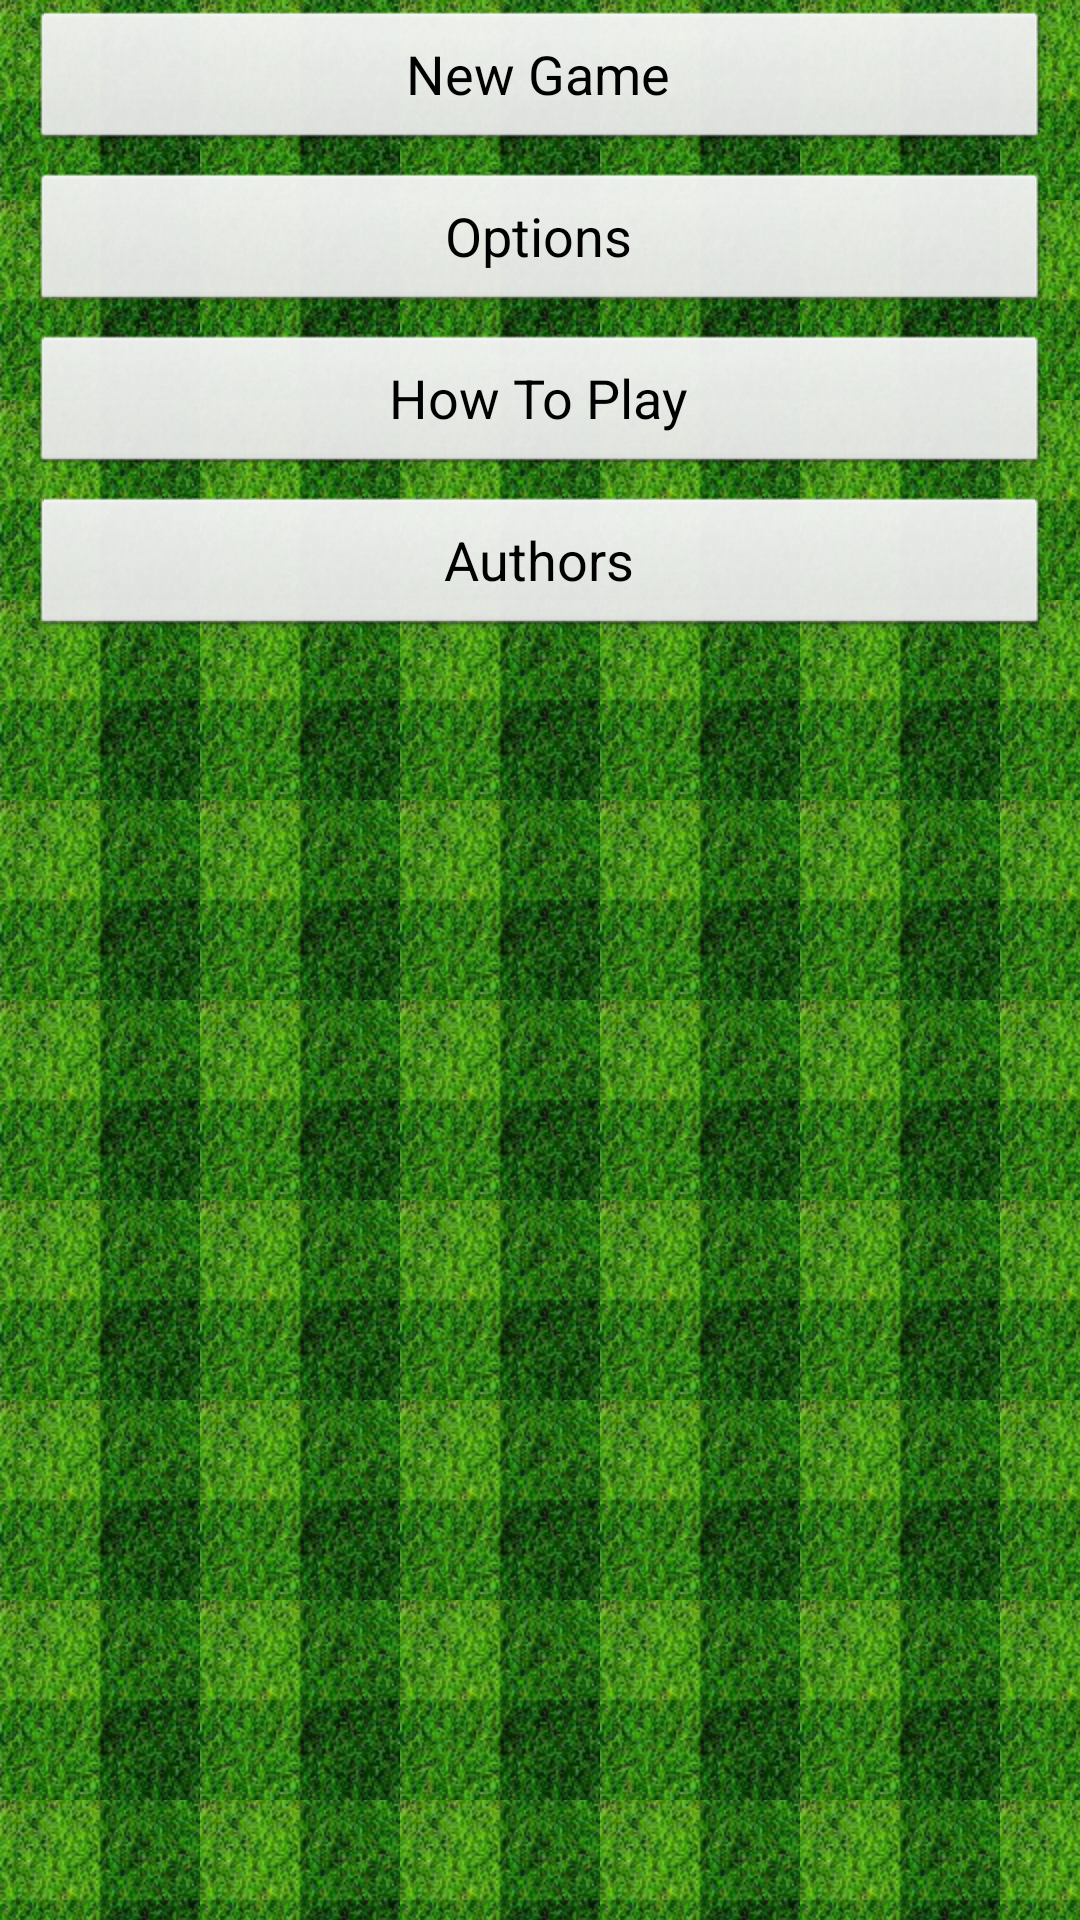

Produce the Android XML layout that renders to this screen, including the resource entries it uses.
<!-- AndroidManifest.xml: activity theme android:Theme.Holo.Light.NoActionBar.Fullscreen -->
<!-- res/layout/main.xml -->
<?xml version="1.0" encoding="utf-8"?>
<GridLayout
    android:layout_width="match_parent"
    android:layout_height="match_parent"
    xmlns:android="http://schemas.android.com/apk/res/android"
    android:background="@drawable/background"
    android:columnCount="1"
    android:longClickable="false"
    android:useDefaultMargins="false"
    >

    <Button
        android:layout_width="match_parent"
        android:layout_height="wrap_content"
        android:text="@string/mainMenu_newGame"
        android:id="@+id/newGame"
        android:layout_row="0"
        android:layout_column="0"
        android:enabled="true"
        android:clickable="true"
        android:singleLine="false"
        android:background="@android:drawable/btn_default"
        android:layout_gravity="center_horizontal"
        android:onClick="startNewGame"
        android:layout_marginLeft="10dp"
        android:layout_marginRight="10dp"
        android:layout_marginTop="3dp"
        android:layout_marginBottom="3dp"/>

    <Button
        android:layout_width="match_parent"
        android:layout_height="wrap_content"
        android:text="@string/mainMenu_options"
        android:id="@+id/options"
        android:layout_row="1"
        android:layout_column="0"
        android:layout_gravity="center_horizontal"
        android:background="@android:drawable/btn_default"
        android:clickable="true"
        android:enabled="true"
        android:layout_marginLeft="10dp"
        android:layout_marginRight="10dp"
        android:layout_marginTop="3dp"
        android:layout_marginBottom="3dp"/>

    <Button
        android:layout_width="match_parent"
        android:layout_height="wrap_content"
        android:text="@string/mainMenu_howToPlay"
        android:id="@+id/howToPlay"
        android:layout_row="2"
        android:layout_column="0"
        android:layout_gravity="center_horizontal"
        android:background="@android:drawable/btn_default"
        android:clickable="true"
        android:enabled="true"
        android:layout_marginTop="3dp"
        android:layout_marginRight="10dp"
        android:layout_marginLeft="10dp"
        android:layout_marginBottom="3dp"/>

    <Button
        android:layout_width="match_parent"
        android:layout_height="wrap_content"
        android:text="@string/mainMenu_authors"
        android:id="@+id/authors"
        android:layout_row="3"
        android:layout_column="0"
        android:layout_gravity="center_horizontal"
        android:background="@android:drawable/btn_default"
        android:clickable="true"
        android:enabled="true"
        android:layout_marginLeft="10dp"
        android:layout_marginTop="3dp"
        android:layout_marginRight="10dp"
        android:layout_marginBottom="3dp"/>
</GridLayout>
<!-- resources referenced by this layout -->
<resources>
  <!-- drawable background (drawable-hdpi) -->
  <?xml version="1.0" encoding="utf-8"?>
  <bitmap
      xmlns:android="http://schemas.android.com/apk/res/android"
      android:src="@drawable/football_grass"
      android:tileMode="repeat"
      android:dither="true" />
  <string name="mainMenu_authors">Authors</string>
  <string name="mainMenu_howToPlay">How To Play</string>
  <string name="mainMenu_newGame">New Game</string>
  <string name="mainMenu_options">Options</string>
  <!-- drawable football_grass: png bitmap (drawable-hdpi, 29446 bytes) -->
</resources>
